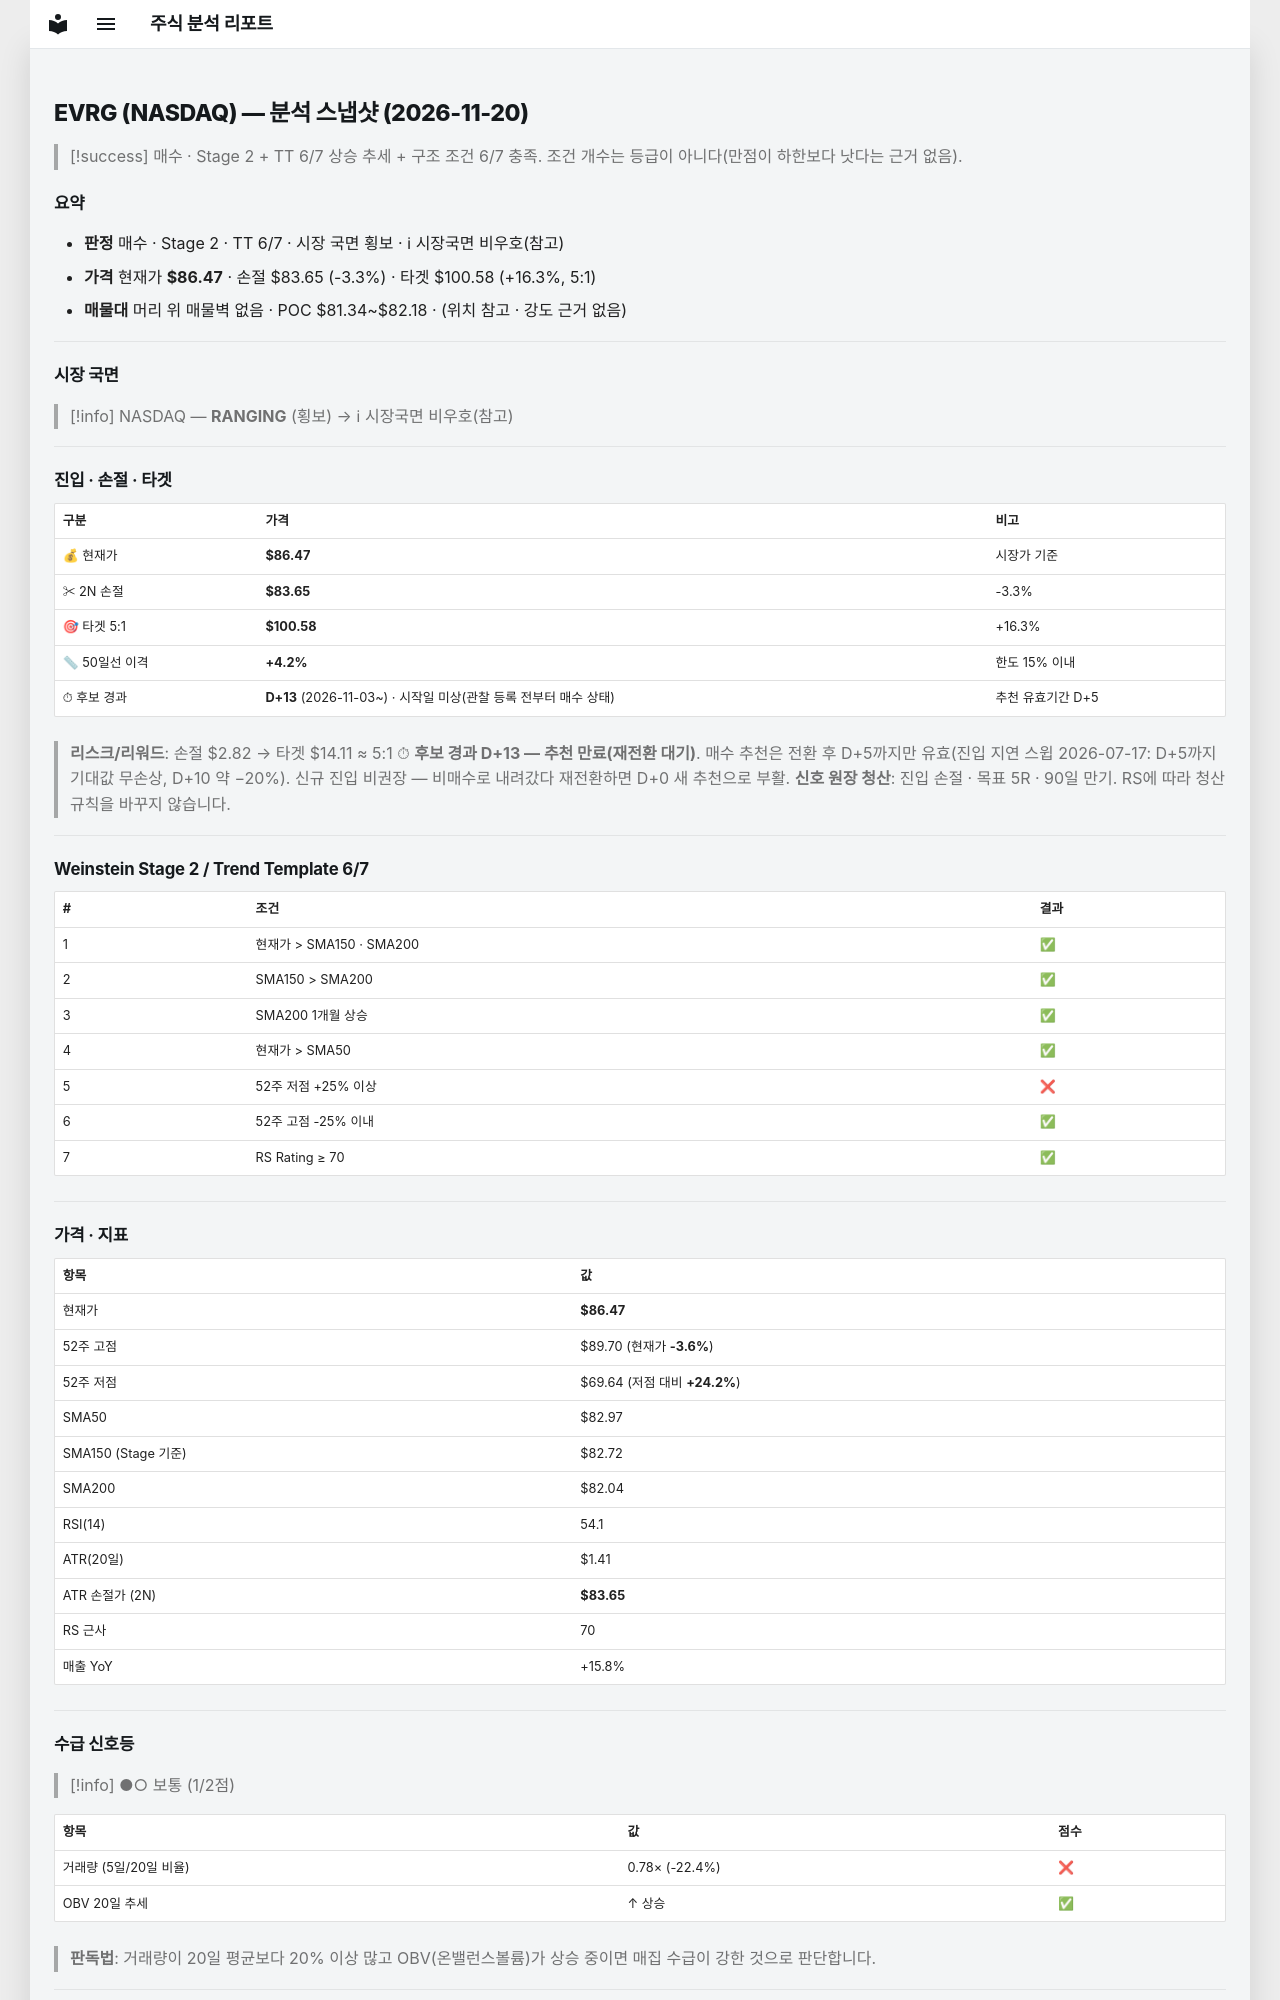

repository: soloandco/stock-reports · page: snapshots/EVRG-2026-11-20/index.html · generator: mkdocs

---
type: analysis-snapshot
title: EVRG 분석 스냅샷
ticker: EVRG
market: NASDAQ
created: 2026-11-20
updated: 2026-11-20
bar-date: 2026-11-19
verdict: 매수관찰
real-rr: 0.50
sma50-gap-pct: 4.2
candidate-days: 13
candidate-since: 2026-11-03
candidate-start-unknown: true
weekly-position: 저항대재진입
weekly-overhead-price: 87.89
weekly-overhead-pct: 1.6
stage: 2
trend-template-score: 6
tt-max: 7
ma-set: sma-50-150-200
price: 86.47000122070312
stop-price: 83.6473609900191
market-regime: RANGING
supply-demand-score: 1/2
supply-demand-label: 보통
status: tracking
tags:
  - stock-agent
  - watchlist
  - EVRG
  - analysis
related:
  - "[[analysis-template]]"
---

# EVRG (NASDAQ) — 분석 스냅샷 (2026-11-20)

> [!success] 매수 · Stage 2 + TT 6/7
> 상승 추세 + 구조 조건 6/7 충족. 조건 개수는 등급이 아니다(만점이 하한보다 낫다는 근거 없음).

## 요약

- **판정** 매수 · Stage 2 · TT 6/7 · 시장 국면 횡보 · ℹ 시장국면 비우호(참고)
- **가격** 현재가 **$86.47** · 손절 $83.65 (-3.3%) · 타겟 $100.58 (+16.3%, 5:1)
- **매물대** 머리 위 매물벽 없음 · POC $81.34~$82.18 · (위치 참고 · 강도 근거 없음)

---

## 시장 국면

> [!info] NASDAQ — **RANGING** (횡보) → ℹ 시장국면 비우호(참고)

---

## 진입 · 손절 · 타겟

| 구분 | 가격 | 비고 |
|------|------|------|
| 💰 현재가 | **$86.47** | 시장가 기준 |
| ✂ 2N 손절 | **$83.65** | -3.3% |
| 🎯 타겟 5:1 | **$100.58** | +16.3% |
| 📏 50일선 이격 | **+4.2%** | 한도 15% 이내 |
| ⏱ 후보 경과 | **D+13** (2026-11-03~) · 시작일 미상(관찰 등록 전부터 매수 상태) | 추천 유효기간 D+5 |

> **리스크/리워드**: 손절 $2.82 → 타겟 $14.11 ≈ 5:1
> ⏱ **후보 경과 D+13 — 추천 만료(재전환 대기)**. 매수 추천은 전환 후 D+5까지만 유효(진입 지연 스윕 2026-07-17: D+5까지 기대값 무손상, D+10 약 −20%). 신규 진입 비권장 — 비매수로 내려갔다 재전환하면 D+0 새 추천으로 부활.
> **신호 원장 청산**: 진입 손절 · 목표 5R · 90일 만기. RS에 따라 청산 규칙을 바꾸지 않습니다.

---

## Weinstein Stage 2 / Trend Template 6/7

| # | 조건 | 결과 |
|---|------|------|
| 1 | 현재가 > SMA150 · SMA200 | ✅ |
| 2 | SMA150 > SMA200 | ✅ |
| 3 | SMA200 1개월 상승 | ✅ |
| 4 | 현재가 > SMA50 | ✅ |
| 5 | 52주 저점 +25% 이상 | ❌ |
| 6 | 52주 고점 -25% 이내 | ✅ |
| 7 | RS Rating ≥ 70 | ✅ |

---

## 가격 · 지표

| 항목 | 값 |
|------|---|
| 현재가 | **$86.47** |
| 52주 고점 | $89.70 (현재가 **-3.6%**) |
| 52주 저점 | $69.64 (저점 대비 **+24.2%**) |
| SMA50 | $82.97 |
| SMA150 (Stage 기준) | $82.72 |
| SMA200 | $82.04 |
| RSI(14) | 54.1 |
| ATR(20일) | $1.41 |
| ATR 손절가 (2N) | **$83.65** |
| RS 근사 | 70 |
| 매출 YoY | +15.8% |

---
## 수급 신호등

> [!info] ●○ 보통 (1/2점)

| 항목 | 값 | 점수 |
|------|------|------|
| 거래량 (5일/20일 비율) | 0.78× (-22.4%) | ❌ |
| OBV 20일 추세 | ↑ 상승 | ✅ |

> **판독법**: 거래량이 20일 평균보다 20% 이상 많고 OBV(온밸런스볼륨)가 상승 중이면 매집 수급이 강한 것으로 판단합니다.

---
